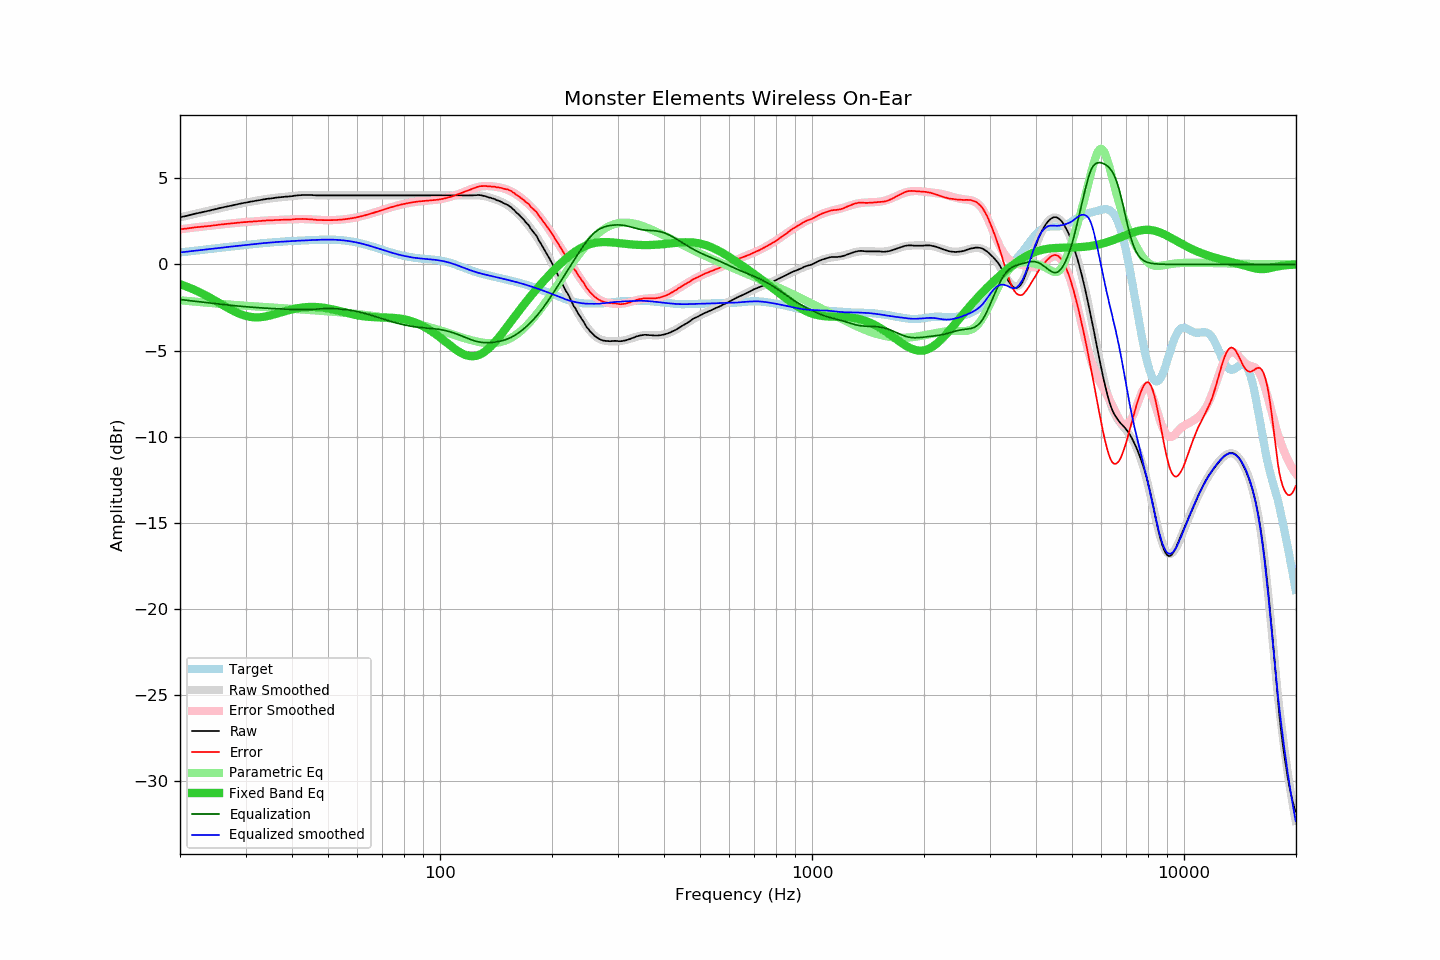

Values plotted in this chart, from the file beside it:
frequency, raw, error, smoothed, error_smoothed, equalization, parametric_eq, equalized_raw, equalized_smoothed, target
20.00, 2.73, 2.04, 2.73, 2.04, -2.04, -1.15, 0.70, 0.69, 0.69
20.20, 2.75, 2.05, 2.75, 2.05, -2.05, -1.18, 0.70, 0.70, 0.70
20.40, 2.77, 2.06, 2.77, 2.06, -2.06, -1.22, 0.71, 0.71, 0.71
20.61, 2.79, 2.07, 2.79, 2.07, -2.07, -1.25, 0.72, 0.72, 0.72
20.81, 2.81, 2.08, 2.82, 2.08, -2.08, -1.29, 0.73, 0.73, 0.73
21.02, 2.83, 2.09, 2.84, 2.09, -2.09, -1.32, 0.74, 0.74, 0.74
21.23, 2.86, 2.11, 2.86, 2.11, -2.11, -1.36, 0.76, 0.75, 0.76
21.44, 2.88, 2.12, 2.88, 2.12, -2.12, -1.40, 0.77, 0.77, 0.77
21.66, 2.90, 2.13, 2.90, 2.13, -2.13, -1.44, 0.77, 0.78, 0.78
21.87, 2.93, 2.15, 2.93, 2.14, -2.14, -1.48, 0.79, 0.79, 0.79
22.09, 2.95, 2.15, 2.95, 2.15, -2.15, -1.52, 0.80, 0.80, 0.80
22.31, 2.97, 2.16, 2.97, 2.16, -2.16, -1.56, 0.81, 0.81, 0.81
22.54, 2.99, 2.17, 2.99, 2.17, -2.17, -1.61, 0.82, 0.82, 0.82
22.76, 3.01, 2.18, 3.01, 2.18, -2.18, -1.65, 0.83, 0.83, 0.83
22.99, 3.03, 2.19, 3.03, 2.19, -2.19, -1.70, 0.84, 0.84, 0.84
23.22, 3.05, 2.20, 3.05, 2.20, -2.20, -1.75, 0.85, 0.85, 0.85
23.45, 3.07, 2.21, 3.07, 2.21, -2.21, -1.80, 0.86, 0.86, 0.86
23.69, 3.09, 2.22, 3.10, 2.22, -2.22, -1.85, 0.87, 0.87, 0.88
23.92, 3.11, 2.22, 3.12, 2.23, -2.23, -1.90, 0.88, 0.89, 0.89
24.16, 3.13, 2.23, 3.14, 2.24, -2.24, -1.95, 0.89, 0.90, 0.90
24.40, 3.16, 2.25, 3.16, 2.25, -2.25, -2.00, 0.91, 0.91, 0.91
24.65, 3.18, 2.26, 3.18, 2.26, -2.26, -2.05, 0.92, 0.92, 0.92
24.89, 3.20, 2.27, 3.20, 2.27, -2.27, -2.11, 0.93, 0.93, 0.93
25.14, 3.22, 2.28, 3.23, 2.28, -2.28, -2.16, 0.94, 0.94, 0.94
25.39, 3.25, 2.30, 3.25, 2.30, -2.30, -2.22, 0.96, 0.95, 0.95
25.65, 3.27, 2.31, 3.27, 2.31, -2.31, -2.27, 0.97, 0.96, 0.96
25.91, 3.29, 2.32, 3.29, 2.32, -2.32, -2.33, 0.97, 0.97, 0.97
26.16, 3.31, 2.33, 3.31, 2.33, -2.33, -2.38, 0.98, 0.98, 0.98
26.43, 3.33, 2.34, 3.33, 2.34, -2.34, -2.43, 0.99, 0.99, 0.99
26.69, 3.35, 2.35, 3.35, 2.35, -2.35, -2.49, 1.00, 1.00, 1.00
26.96, 3.37, 2.36, 3.37, 2.36, -2.36, -2.54, 1.01, 1.01, 1.01
27.23, 3.39, 2.37, 3.39, 2.37, -2.37, -2.59, 1.02, 1.02, 1.02
27.50, 3.41, 2.38, 3.41, 2.38, -2.38, -2.64, 1.03, 1.03, 1.03
27.77, 3.43, 2.39, 3.43, 2.39, -2.39, -2.69, 1.04, 1.04, 1.04
28.05, 3.45, 2.40, 3.45, 2.40, -2.40, -2.74, 1.05, 1.05, 1.05
28.33, 3.47, 2.41, 3.47, 2.41, -2.41, -2.78, 1.06, 1.06, 1.07
28.62, 3.49, 2.42, 3.49, 2.42, -2.42, -2.82, 1.08, 1.08, 1.08
28.90, 3.51, 2.43, 3.51, 2.43, -2.43, -2.86, 1.09, 1.09, 1.09
29.19, 3.53, 2.44, 3.53, 2.43, -2.43, -2.90, 1.10, 1.10, 1.10
29.48, 3.55, 2.44, 3.55, 2.44, -2.44, -2.93, 1.11, 1.11, 1.11
29.78, 3.57, 2.45, 3.57, 2.45, -2.45, -2.97, 1.12, 1.12, 1.12
30.08, 3.58, 2.45, 3.59, 2.46, -2.46, -2.99, 1.12, 1.13, 1.13
30.38, 3.60, 2.46, 3.60, 2.47, -2.47, -3.02, 1.14, 1.14, 1.14
30.68, 3.62, 2.47, 3.62, 2.47, -2.47, -3.03, 1.15, 1.15, 1.15
30.99, 3.64, 2.48, 3.64, 2.48, -2.48, -3.05, 1.16, 1.16, 1.16
31.30, 3.65, 2.48, 3.66, 2.49, -2.49, -3.06, 1.16, 1.17, 1.17
31.61, 3.67, 2.49, 3.67, 2.49, -2.49, -3.07, 1.18, 1.18, 1.18
31.93, 3.69, 2.50, 3.69, 2.50, -2.50, -3.07, 1.19, 1.19, 1.19
32.24, 3.70, 2.50, 3.71, 2.51, -2.51, -3.07, 1.19, 1.20, 1.20
32.57, 3.72, 2.51, 3.72, 2.52, -2.52, -3.07, 1.21, 1.21, 1.21
32.89, 3.73, 2.52, 3.74, 2.52, -2.52, -3.07, 1.21, 1.22, 1.22
33.22, 3.75, 2.53, 3.75, 2.53, -2.53, -3.06, 1.22, 1.22, 1.23
33.55, 3.77, 2.54, 3.77, 2.53, -2.53, -3.04, 1.24, 1.23, 1.23
33.89, 3.78, 2.54, 3.78, 2.54, -2.54, -3.03, 1.24, 1.24, 1.24
34.23, 3.80, 2.55, 3.80, 2.55, -2.55, -3.01, 1.26, 1.25, 1.25
34.57, 3.81, 2.55, 3.81, 2.55, -2.55, -2.99, 1.26, 1.26, 1.26
34.92, 3.82, 2.56, 3.82, 2.56, -2.56, -2.97, 1.27, 1.27, 1.27
35.27, 3.83, 2.56, 3.84, 2.56, -2.56, -2.94, 1.27, 1.28, 1.27
35.62, 3.84, 2.56, 3.85, 2.57, -2.57, -2.92, 1.28, 1.28, 1.28
35.97, 3.86, 2.57, 3.86, 2.57, -2.57, -2.89, 1.29, 1.29, 1.29
... 635 more rows
